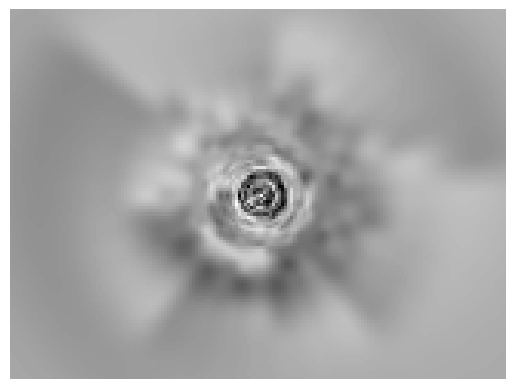

Python code for this plot:
#!/usr/bin/python2.7
# -*- coding: utf-8 -*-

from matplotlib import pyplot as plt
import numpy as np
import math
from matplotlib import animation

width, height = 120, 160
if height % 2 == 0:
	# Even numbers produce a glitch at 12 O'clock — in the JS version, the same error is at 9 O'clock
	height += 1

hWidth, hHeight = width/2.0, height/2.0

centerToCorner = math.sqrt((hWidth*hWidth) + (hHeight*hHeight))
tangentScale = math.pi / (2*centerToCorner)
thetaToPerlinScale = 128 / math.pi

MAX_OCTAVE = 4 # Higher values = 8 more detail, lower values = faster; no point going over 8 because of dynamic range of colour space

# Utility functions, will only use one of {linearInterpolate, cosineInterpolate}, the former is faster, the latter is nicer

def linearInterpolate(a, b, x):
	return a*(1-x) + b*x

def cosineInterpolate(a, b, x):
	ft = x * math.pi
	f = (1 - math.cos(ft)) * 0.5
	
	return a*(1-f) + b*f

interpolate = cosineInterpolate

def seededRandom(x):
	# Magic numbers from tutorial on pseudo-random number generators
	x = int(x & 0x7fffffff)
	temp = x << 13 ^ x
	temp = (x * (x * x * 15731 + 789221) + 1376312589)
	temp = int(temp) & 0x7fffffff # bitwise and
	return 255*( temp/float(0x7fffffff) )

def perlinNoise(perlinTheta, r, time):
	sum = 0
	for octave in range(1, MAX_OCTAVE):
		sf = 2**octave
		sf8 = sf*4 # I can't remember where this variable name came from
		
		# The constants 64 and 4 are essentially arbitary:
		# they define the scale of the largest component of the Perlin noise
		new_theta_double = sf*perlinTheta/64.0
		new_r_double = sf*r/4.0 + time # Add current time to this to get an animated effect
		
		new_theta_int = int(new_theta_double)
		new_r_int = int(new_r_double)
		fraction_r = new_r_double - new_r_int
		fraction_theta = new_theta_double - new_theta_int
		
		t1 = seededRandom( new_theta_int	+ sf8 *  new_r_int   )
		t2 = seededRandom( new_theta_int	+ sf8 * (new_r_int+1))
		if new_theta_int+1 >= sf8:
			# So that interpolation with angle 0-360° doesn't do weird things with angles > 360°
			new_theta_int = new_theta_int - sf8
		
		t3 = seededRandom((new_theta_int+1)	+ sf8 *  new_r_int   )
		t4 = seededRandom((new_theta_int+1)	+ sf8 * (new_r_int+1))
		
		i1 = interpolate(t1, t2, fraction_r)
		i2 = interpolate(t3, t4, fraction_r)
		
		sum += interpolate(i1, i2, fraction_theta)*256/sf
	return sum/256.0

def render(time):
	outputImage = np.empty((width, height), np.uint8)
	for y in range(0, height):
		dy = y - hHeight
		for x in range(0, width):
			dx = x - hWidth
		
			perlinTheta = 128 + thetaToPerlinScale*math.atan2(dy, dx) # Range 0-255, this is a coordinate space 2^n where n is integer, not a colour space
		
			r = math.sqrt((dx*dx) + (dy*dy))
			r = centerToCorner - r
			r = math.tan(tangentScale*r)
		
			sum = perlinNoise(perlinTheta, r, time)
			outputImage[x][y] = sum
	
	return outputImage

images = []
for time in range(0, 20):
	img = render(time/5.0)
	images.append(img)
	
#plt.imshow(images, cmap=plt.cm.gist_gray)
#plt.show()

fig = plt.figure()

im = plt.imshow(images[0], animated=True, cmap=plt.cm.gist_gray)

index = 0
def updatefig(*args):
	global index
	index += 1
	index %= images.__len__()
	im.set_array(images[index])
	return im,

ani = animation.FuncAnimation(fig, updatefig, interval=50, blit=False)
plt.axis('off')
plt.show()
